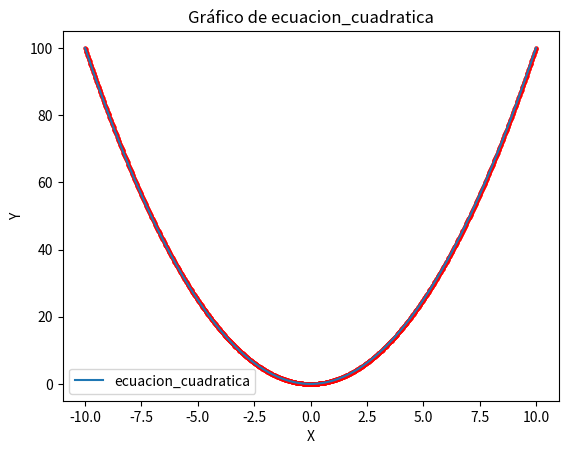

This figure's Python source:
import numpy as np
import matplotlib.pyplot as plt

def generar_grafico(ecuacion, rango):
    # Generar valores x en el rango dado
    x = np.linspace(rango[0], rango[1], 1000)
    
    # Evaluar la ecuación para obtener los valores y
    y = ecuacion(x)
    
    # Crear el gráfico
    plt.plot(x, y, label=ecuacion.__name__)
    plt.scatter(x, y, color='red', s=5)  # Puntos
    
    # Configurar el gráfico
    plt.title('Gráfico de ' + ecuacion.__name__)
    plt.xlabel('X')
    plt.ylabel('Y')
    plt.legend()
    
    # Mostrar el gráfico
    plt.show()

# Ejemplo de ecuación: y = x^2
def ecuacion_cuadratica(x):
    return x**2

# Definir el rango en el que quieres generar puntos
rango_x = (-10, 10)

# Generar el gráfico para la ecuación cuadrática
generar_grafico(ecuacion_cuadratica, rango_x)
